The GitHub repository springboardmentor27300a/AI-Powered-Food-Freshness-Detection-and-Predictive-Shelf-Life-Monitoring-Platform contains a labelled image folder "dataset" with 3 categories: fresh, less fresh, rotten. Examples follow, each with its label.

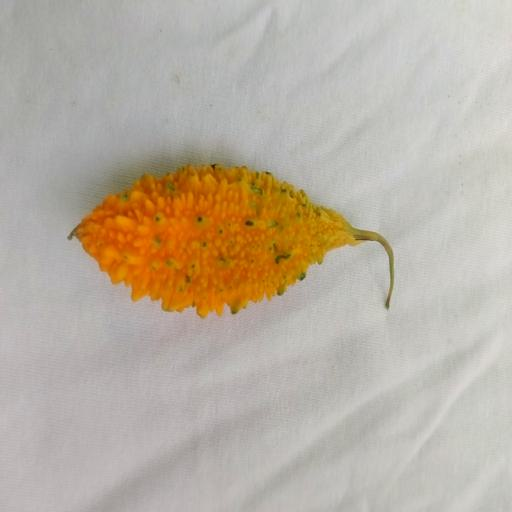
Label: less fresh

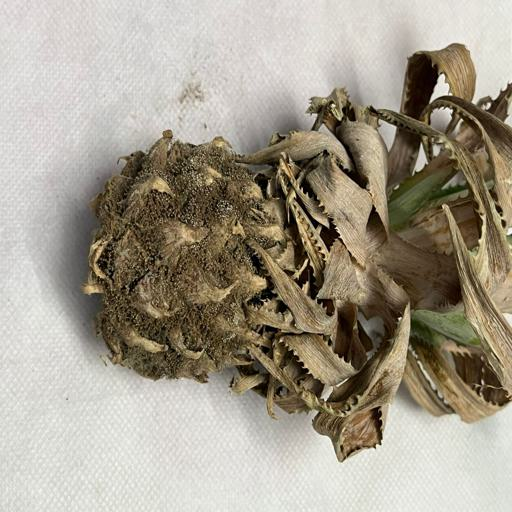
Label: rotten

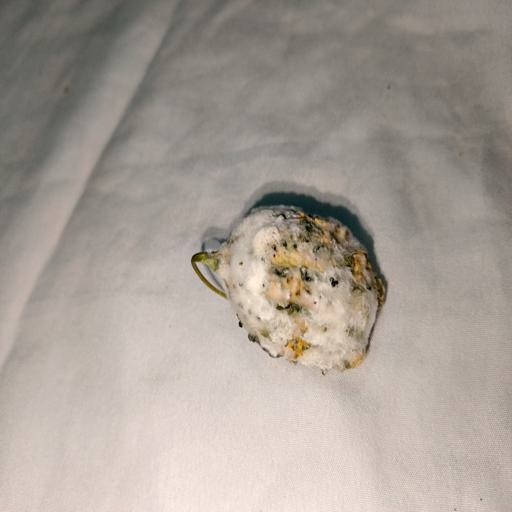
Label: rotten

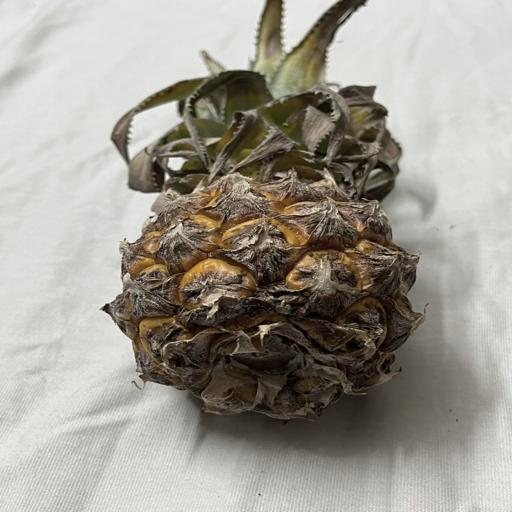
Label: fresh

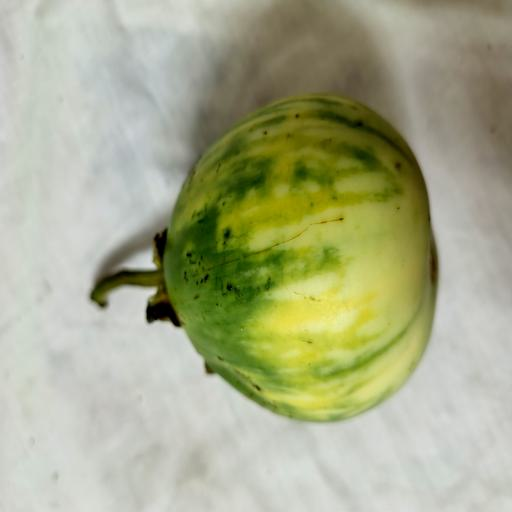
Label: less fresh

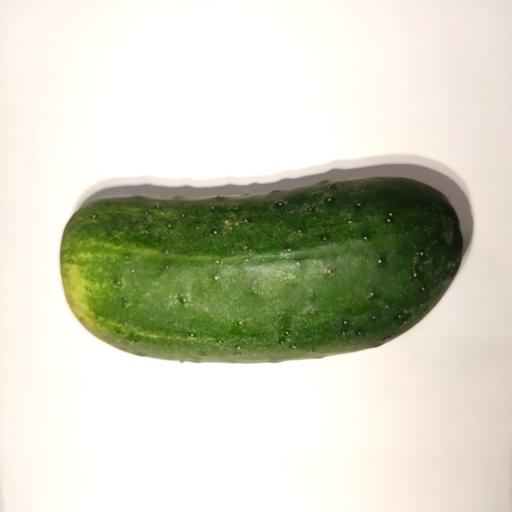
Label: fresh
